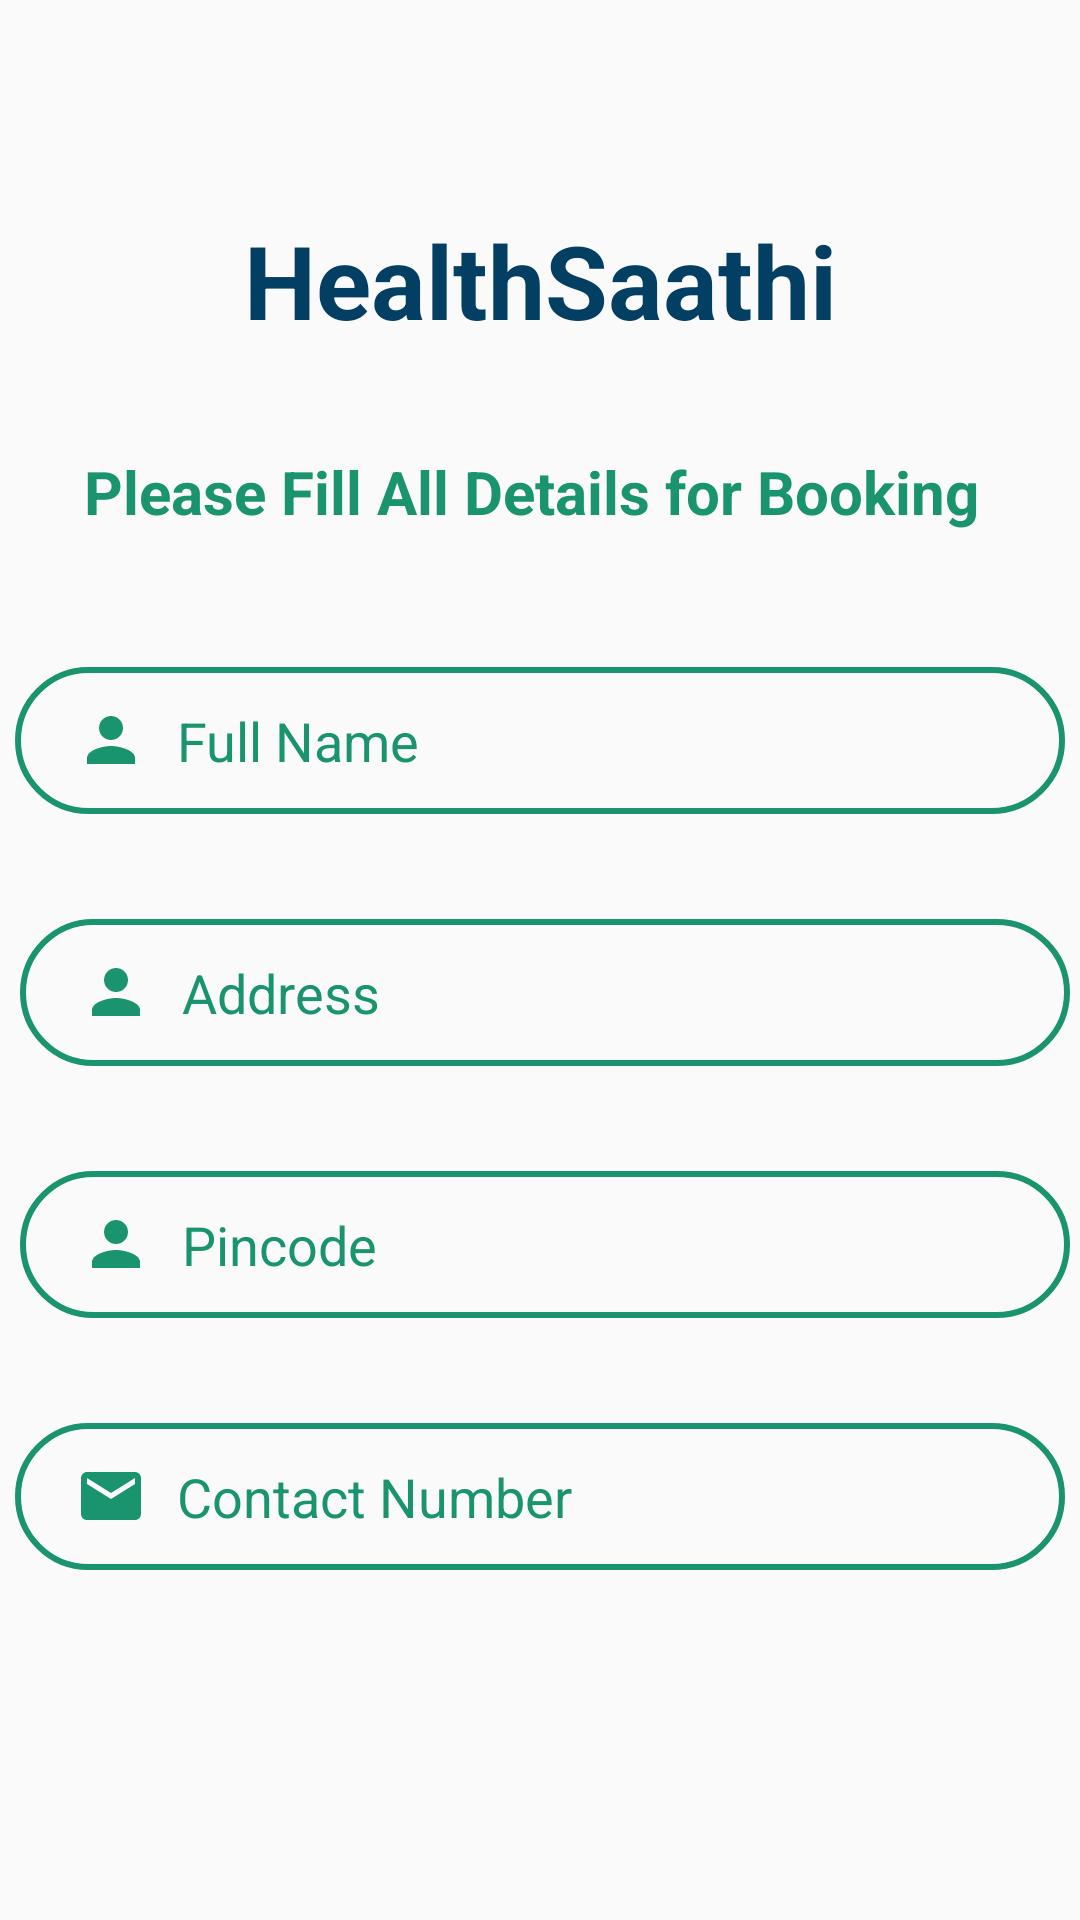

Here is an Android app screen rendered from its layout file. Give the layout XML and the strings, colors and styles it references.
<!-- AndroidManifest.xml: application theme Theme.Healthcare -->
<!-- res/layout/activity_buy_medicine_book.xml -->
<?xml version="1.0" encoding="utf-8"?>
<androidx.constraintlayout.widget.ConstraintLayout xmlns:android="http://schemas.android.com/apk/res/android"
    xmlns:app="http://schemas.android.com/apk/res-auto"
    xmlns:tools="http://schemas.android.com/tools"
    android:layout_width="match_parent"
    android:layout_height="match_parent"
    tools:context=".BuyMedicineBookActivity">

    <TextView
        android:id="@+id/textView"
        android:layout_width="wrap_content"
        android:layout_height="wrap_content"
        android:text="HealthSaathi"
        android:textColor="#033F63"
        android:textSize="34sp"
        android:textStyle="bold"
        app:layout_constraintBottom_toBottomOf="parent"
        app:layout_constraintEnd_toEndOf="parent"
        app:layout_constraintStart_toStartOf="parent"
        app:layout_constraintTop_toTopOf="parent"
        app:layout_constraintVertical_bias="0.119" />

    <TextView
        android:id="@+id/textViewBMBPackageName"
        android:layout_width="wrap_content"
        android:layout_height="wrap_content"
        android:text="Please Fill All Details for Booking "
        android:textColor="#1A936F"
        android:textSize="20sp"
        android:textStyle="bold"
        app:layout_constraintBottom_toBottomOf="parent"
        app:layout_constraintEnd_toEndOf="parent"
        app:layout_constraintHorizontal_bias="0.495"
        app:layout_constraintStart_toStartOf="parent"
        app:layout_constraintTop_toBottomOf="@+id/textView"
        app:layout_constraintVertical_bias="0.069" />

    <EditText
        android:id="@+id/editTextBMBFullName"
        android:layout_width="350dp"
        android:layout_height="49dp"
        android:layout_marginTop="45dp"
        android:background="@drawable/input_bg"
        android:drawableLeft="@drawable/ic_baseline_person_24"
        android:drawablePadding="10dp"
        android:ems="10"
        android:hint="Full Name"
        android:inputType="textPersonName"
        android:paddingLeft="20dp"
        android:paddingTop="10dp"
        android:paddingRight="10dp"
        android:paddingBottom="10dp"
        android:textColor="#1A936F"
        android:textColorHint="#1A936F"
        app:layout_constraintEnd_toEndOf="parent"
        app:layout_constraintHorizontal_bias="0.491"
        app:layout_constraintStart_toStartOf="parent"
        app:layout_constraintTop_toBottomOf="@+id/textViewBMBPackageName" />

    <EditText
        android:id="@+id/editTextBMBAddress"
        android:layout_width="350dp"
        android:layout_height="49dp"
        android:layout_marginStart="4dp"
        android:layout_marginTop="35dp"
        android:background="@drawable/input_bg"
        android:drawableLeft="@drawable/ic_baseline_person_24"
        android:drawablePadding="10dp"
        android:ems="10"
        android:hint="Address"
        android:inputType="textPersonName"
        android:paddingLeft="20dp"
        android:paddingTop="10dp"
        android:paddingRight="10dp"
        android:paddingBottom="10dp"
        android:textColor="#1A936F"
        android:textColorHint="#1A936F"
        app:layout_constraintEnd_toEndOf="parent"
        app:layout_constraintHorizontal_bias="0.456"
        app:layout_constraintStart_toStartOf="parent"
        app:layout_constraintTop_toBottomOf="@+id/editTextBMBFullName" />


    <EditText
        android:id="@+id/editTextBMBPincode"
        android:layout_width="350dp"
        android:layout_height="49dp"
        android:layout_marginStart="4dp"
        android:layout_marginTop="35dp"
        android:background="@drawable/input_bg"
        android:drawableLeft="@drawable/ic_baseline_person_24"
        android:drawablePadding="10dp"
        android:ems="10"
        android:hint="Pincode"
        android:inputType="textPersonName"
        android:paddingLeft="20dp"
        android:paddingTop="10dp"
        android:paddingRight="10dp"
        android:paddingBottom="10dp"
        android:textColor="#1A936F"
        android:textColorHint="#1A936F"
        app:layout_constraintEnd_toEndOf="parent"
        app:layout_constraintHorizontal_bias="0.456"
        app:layout_constraintStart_toStartOf="parent"
        app:layout_constraintTop_toBottomOf="@+id/editTextBMBAddress" />

    <EditText
        android:id="@+id/editTextBMBContactNumber"
        android:layout_width="350dp"
        android:layout_height="49dp"
        android:layout_marginTop="35dp"
        android:background="@drawable/input_bg"
        android:drawableLeft="@drawable/ic_baseline_email_24"
        android:drawablePadding="10dp"
        android:ems="10"
        android:hint="Contact Number"
        android:inputType="textPersonName"
        android:paddingLeft="20dp"
        android:paddingTop="10dp"
        android:paddingRight="10dp"
        android:paddingBottom="10dp"
        android:textColor="#1A936F"
        android:textColorHint="#1A936F"
        app:layout_constraintEnd_toEndOf="parent"
        app:layout_constraintHorizontal_bias="0.491"
        app:layout_constraintStart_toStartOf="parent"
        app:layout_constraintTop_toBottomOf="@+id/editTextBMBPincode" />

    <Button

        android:id="@+id/buttonBMBBook"
        android:layout_width="350dp"
        android:layout_height="43dp"
        android:layout_marginTop="45dp"
        android:layout_marginBottom="104dp"
        android:background="@drawable/btn_bg"
        android:text="Book"
        android:textColor="@color/white"
        app:layout_constraintBottom_toBottomOf="parent"
        app:layout_constraintEnd_toEndOf="parent"
        app:layout_constraintHorizontal_bias="0.491"
        app:layout_constraintStart_toStartOf="parent"
        app:layout_constraintTop_toBottomOf="@+id/editTextBMBContactNumber" />


</androidx.constraintlayout.widget.ConstraintLayout>
<!-- resources referenced by this layout -->
<resources>
  <color name="white">#FFFFFFFF</color>
  <!-- drawable btn_bg (drawable) -->
  <?xml version="1.0" encoding="utf-8"?>
  <shape xmlns:android="http://schemas.android.com/apk/res/android">
      <solid android:color="#1A936F"/>
      <corners android:radius="70dp"/>
  </shape>
  <!-- drawable ic_baseline_email_24 (drawable) -->
  <vector android:height="24dp" android:tint="#1A936F"
      android:viewportHeight="24" android:viewportWidth="24"
      android:width="24dp" xmlns:android="http://schemas.android.com/apk/res/android">
      <path android:fillColor="#1A936F" android:pathData="M20,4L4,4c-1.1,0 -1.99,0.9 -1.99,2L2,18c0,1.1 0.9,2 2,2h16c1.1,0 2,-0.9 2,-2L22,6c0,-1.1 -0.9,-2 -2,-2zM20,8l-8,5 -8,-5L4,6l8,5 8,-5v2z"/>
  </vector>
  <!-- drawable ic_baseline_person_24 (drawable) -->
  <vector android:height="24dp" android:tint="#1A936F"
      android:viewportHeight="24" android:viewportWidth="24"
      android:width="24dp" xmlns:android="http://schemas.android.com/apk/res/android">
      <path android:fillColor="#1A936F" android:pathData="M12,12c2.21,0 4,-1.79 4,-4s-1.79,-4 -4,-4 -4,1.79 -4,4 1.79,4 4,4zM12,14c-2.67,0 -8,1.34 -8,4v2h16v-2c0,-2.66 -5.33,-4 -8,-4z"/>
  </vector>
  <!-- drawable input_bg (drawable) -->
  <?xml version="1.0" encoding="utf-8"?>
  <shape xmlns:android="http://schemas.android.com/apk/res/android">
      <stroke android:color="#1A936F " android:width="2dp"/>
      <corners android:radius="70dp" />
  </shape>
  <style name="Theme.Healthcare" parent="Theme.AppCompat.Light.NoActionBar">
          
          <item name="colorPrimary">@color/purple_500</item>
          <item name="colorPrimaryDark">@color/purple_700</item>
          <item name="colorAccent">@color/teal_200</item>
          
      </style>
  <color name="purple_500">#FF6200EE</color>
  <color name="purple_700">#FF3700B3</color>
  <color name="teal_200">#FF03DAC5</color>
</resources>
